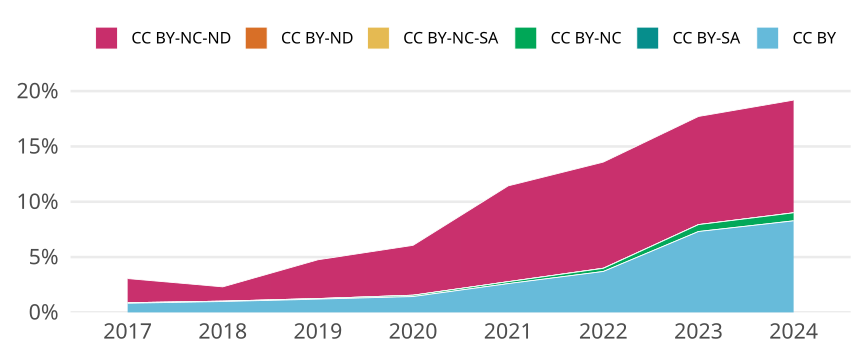

The data file committed next to this chart (first rows):
cr_year, cc, cc_total, jn_all, prop
2017, CC BY, 1083, 131096, 0.008261
2017, CC BY-SA, 0, NA, 0
2017, CC BY-NC, 58, 131096, 4.424238725819247e-4
2017, CC BY-NC-SA, 1, 131096, 7.627997803136633e-6
2017, CC BY-ND, 0, NA, 0
2017, CC BY-NC-ND, 2860, 131096, 0.02182
2018, CC BY, 1218, 124071, 0.009817
2018, CC BY-SA, 0, NA, 0
2018, CC BY-NC, 41, 124071, 3.3045594861007006e-4
2018, CC BY-NC-SA, 1, 124071, 8.059901185611465e-6
2018, CC BY-ND, 0, NA, 0
2018, CC BY-NC-ND, 1603, 124071, 0.01292
2019, CC BY, 1632, 136341, 0.01197
2019, CC BY-SA, 0, NA, 0
2019, CC BY-NC, 69, 136341, 5.060840099456509e-4
2019, CC BY-NC-SA, 6, 136341, 4.40073052126653e-5
2019, CC BY-ND, 0, NA, 0
2019, CC BY-NC-ND, 4778, 136341, 0.03504
2020, CC BY, 1979, 138219, 0.01432
2020, CC BY-SA, 0, NA, 0
2020, CC BY-NC, 162, 138219, 0.001172
2020, CC BY-NC-SA, 5, 138219, 3.617447673619401e-5
2020, CC BY-ND, 1, 138219, 7.2348953472388024e-6
2020, CC BY-NC-ND, 6233, 138219, 0.0451
2021, CC BY, 3567, 137167, 0.026
2021, CC BY-SA, 0, NA, 0
2021, CC BY-NC, 239, 137167, 0.001742
2021, CC BY-NC-SA, 4, 137167, 2.9161533021790955e-5
2021, CC BY-ND, 0, NA, 0
2021, CC BY-NC-ND, 11877, 137167, 0.08659
2022, CC BY, 4681, 126578, 0.03698
2022, CC BY-SA, 0, NA, 0
2022, CC BY-NC, 361, 126578, 0.002852
2022, CC BY-NC-SA, 11, 126578, 8.69029373192814e-5
2022, CC BY-ND, 1, 126578, 7.90026702902558e-6
2022, CC BY-NC-ND, 12144, 126578, 0.09594
2023, CC BY, 8802, 120408, 0.0731
2023, CC BY-SA, 1, 120408, 8.30509600690984e-6
2023, CC BY-NC, 750, 120408, 0.006229
2023, CC BY-NC-SA, 2, 120408, 1.661019201381968e-5
2023, CC BY-ND, 1, 120408, 8.30509600690984e-6
2023, CC BY-NC-ND, 11771, 120408, 0.09776
2024, CC BY, 2519, 30441, 0.08275
2024, CC BY-SA, 0, NA, 0
2024, CC BY-NC, 221, 30441, 0.00726
2024, CC BY-NC-SA, 0, NA, 0
2024, CC BY-ND, 1, 30441, 3.2850431983180576e-5
2024, CC BY-NC-ND, 3101, 30441, 0.1019
